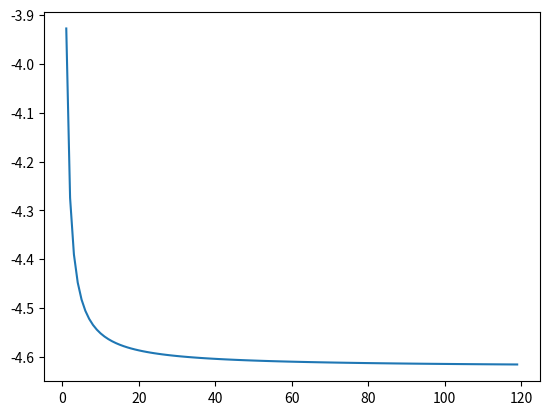

Python code for this plot:
import numpy as np
import matplotlib.pyplot as plt
t = range(1,120,1)
y = -np.log(0.5) / t - 0.4621 * 10 ** ((30 - 25) / 5)
plt.figure()
plt.plot(t,y)
plt.show()